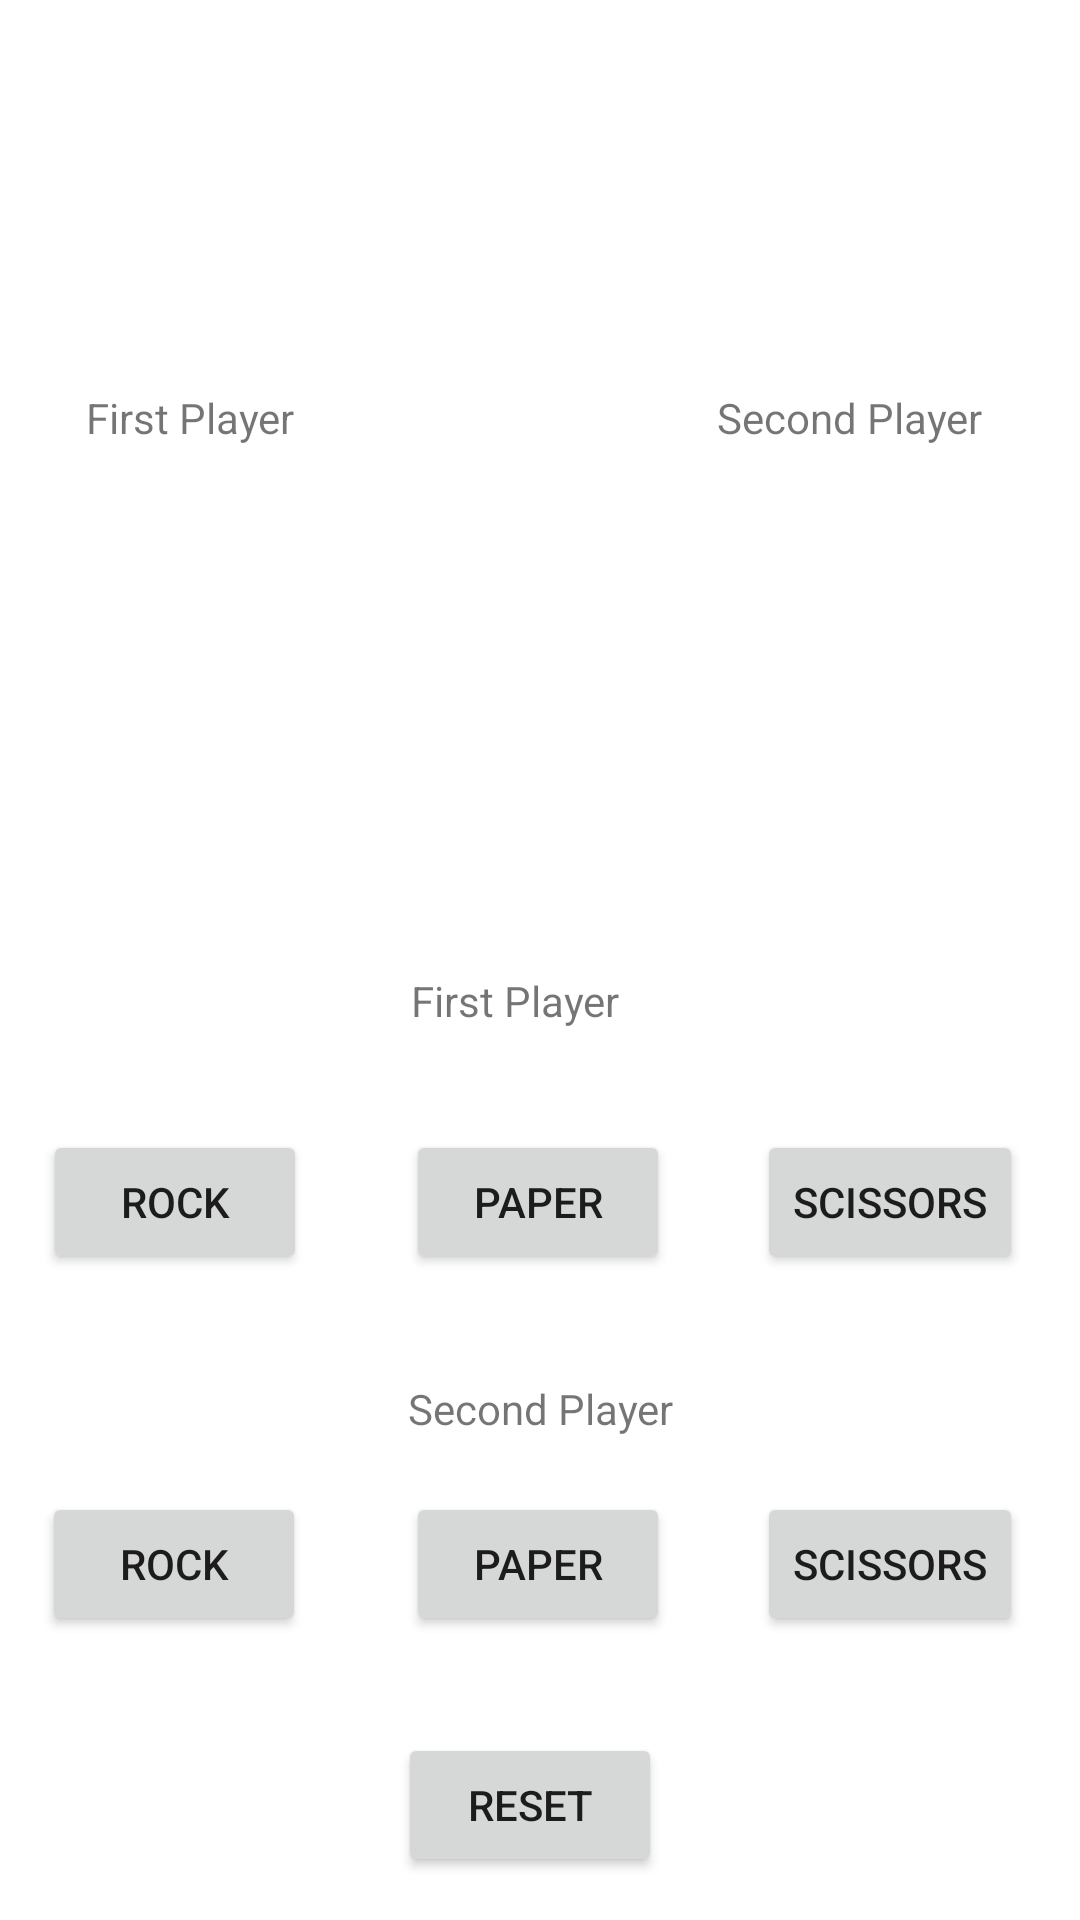

Here is an Android app screen rendered from its layout file. Give the layout XML and the strings, colors and styles it references.
<!-- AndroidManifest.xml: application theme Theme.FINALURI8CDA -->
<!-- res/layout/activity_game2.xml -->
<?xml version="1.0" encoding="utf-8"?>
<androidx.constraintlayout.widget.ConstraintLayout xmlns:android="http://schemas.android.com/apk/res/android"
    xmlns:app="http://schemas.android.com/apk/res-auto"
    xmlns:tools="http://schemas.android.com/tools"
    android:layout_width="match_parent"
    android:layout_height="match_parent"
    tools:context=".GameActivity2">

    <TextView
        android:id="@+id/textViewSecond2"
        android:layout_width="wrap_content"
        android:layout_height="wrap_content"
        android:text="Second Player"
        app:layout_constraintBottom_toBottomOf="parent"
        app:layout_constraintEnd_toEndOf="parent"
        app:layout_constraintHorizontal_bias="0.501"
        app:layout_constraintStart_toStartOf="parent"
        app:layout_constraintTop_toTopOf="parent"
        app:layout_constraintVertical_bias="0.741" />

    <TextView
        android:id="@+id/textViewFirst2"
        android:layout_width="wrap_content"
        android:layout_height="wrap_content"
        android:text="First Player"
        app:layout_constraintBottom_toBottomOf="parent"
        app:layout_constraintEnd_toEndOf="parent"
        app:layout_constraintHorizontal_bias="0.472"
        app:layout_constraintStart_toStartOf="parent"
        app:layout_constraintTop_toTopOf="parent"
        app:layout_constraintVertical_bias="0.522" />

    <ImageView
        android:visibility="invisible"
        android:id="@+id/imageViewpaper2"
        android:layout_width="130dp"
        android:layout_height="127dp"
        app:layout_constraintBottom_toBottomOf="parent"
        app:layout_constraintEnd_toEndOf="parent"
        app:layout_constraintHorizontal_bias="0.943"
        app:layout_constraintStart_toStartOf="parent"
        app:layout_constraintTop_toTopOf="parent"
        app:layout_constraintVertical_bias="0.329"
        app:srcCompat="@drawable/paper" />

    <ImageView
        android:visibility="invisible"
        android:id="@+id/imageViewscissor2"
        android:layout_width="130dp"
        android:layout_height="127dp"
        app:layout_constraintBottom_toBottomOf="parent"
        app:layout_constraintEnd_toEndOf="parent"
        app:layout_constraintHorizontal_bias="0.946"
        app:layout_constraintStart_toStartOf="parent"
        app:layout_constraintTop_toTopOf="parent"
        app:layout_constraintVertical_bias="0.331"
        app:srcCompat="@drawable/scissors" />

    <ImageView
        android:visibility="invisible"
        android:id="@+id/imageViewrock2"
        android:layout_width="130dp"
        android:layout_height="127dp"
        app:layout_constraintBottom_toBottomOf="parent"
        app:layout_constraintEnd_toEndOf="parent"
        app:layout_constraintHorizontal_bias="0.943"
        app:layout_constraintStart_toStartOf="parent"
        app:layout_constraintTop_toTopOf="parent"
        app:layout_constraintVertical_bias="0.331"
        app:srcCompat="@drawable/rock" />

    <ImageView
        android:visibility="invisible"
        android:id="@+id/imageViewRock"
        android:layout_width="130dp"
        android:layout_height="127dp"
        app:layout_constraintBottom_toBottomOf="parent"
        app:layout_constraintEnd_toEndOf="parent"
        app:layout_constraintHorizontal_bias="0.056"
        app:layout_constraintStart_toStartOf="parent"
        app:layout_constraintTop_toTopOf="parent"
        app:layout_constraintVertical_bias="0.331"
        app:srcCompat="@drawable/rock" />

    <ImageView
        android:visibility="invisible"
        android:id="@+id/imageViewscissor"
        android:layout_width="130dp"
        android:layout_height="127dp"
        app:layout_constraintBottom_toBottomOf="parent"
        app:layout_constraintEnd_toEndOf="parent"
        app:layout_constraintHorizontal_bias="0.06"
        app:layout_constraintStart_toStartOf="parent"
        app:layout_constraintTop_toTopOf="parent"
        app:layout_constraintVertical_bias="0.331"
        app:srcCompat="@drawable/scissors" />

    <ImageView
        android:visibility="invisible"
        android:id="@+id/imageViewpaper"
        android:layout_width="130dp"
        android:layout_height="127dp"
        app:layout_constraintBottom_toBottomOf="parent"
        app:layout_constraintEnd_toEndOf="parent"
        app:layout_constraintHorizontal_bias="0.056"
        app:layout_constraintStart_toStartOf="parent"
        app:layout_constraintTop_toTopOf="parent"
        app:layout_constraintVertical_bias="0.331"
        app:srcCompat="@drawable/paper" />

    <Button
        android:id="@+id/buttonRock"
        android:layout_width="wrap_content"
        android:layout_height="wrap_content"
        android:text="Rock"
        app:layout_constraintBottom_toBottomOf="parent"
        app:layout_constraintEnd_toEndOf="parent"
        app:layout_constraintHorizontal_bias="0.053"
        app:layout_constraintStart_toStartOf="parent"
        app:layout_constraintTop_toTopOf="parent"
        app:layout_constraintVertical_bias="0.636" />

    <Button
        android:id="@+id/buttonRock2"
        android:layout_width="wrap_content"
        android:layout_height="wrap_content"
        android:text="Rock"
        app:layout_constraintBottom_toBottomOf="parent"
        app:layout_constraintEnd_toEndOf="parent"
        app:layout_constraintHorizontal_bias="0.052"
        app:layout_constraintStart_toStartOf="parent"
        app:layout_constraintTop_toTopOf="parent"
        app:layout_constraintVertical_bias="0.84" />

    <Button
        android:id="@+id/buttonPaper"
        android:layout_width="wrap_content"
        android:layout_height="wrap_content"
        android:text="Paper"
        app:layout_constraintBottom_toBottomOf="parent"
        app:layout_constraintEnd_toEndOf="parent"
        app:layout_constraintHorizontal_bias="0.498"
        app:layout_constraintStart_toStartOf="parent"
        app:layout_constraintTop_toTopOf="parent"
        app:layout_constraintVertical_bias="0.636" />

    <Button
        android:id="@+id/buttonPaper2"
        android:layout_width="wrap_content"
        android:layout_height="wrap_content"
        android:text="Paper"
        app:layout_constraintBottom_toBottomOf="parent"
        app:layout_constraintEnd_toEndOf="parent"
        app:layout_constraintHorizontal_bias="0.498"
        app:layout_constraintStart_toStartOf="parent"
        app:layout_constraintTop_toTopOf="parent"
        app:layout_constraintVertical_bias="0.84" />

    <Button
        android:id="@+id/buttonScissors"
        android:layout_width="wrap_content"
        android:layout_height="wrap_content"
        android:text="scissors"
        app:layout_constraintBottom_toBottomOf="parent"
        app:layout_constraintEnd_toEndOf="parent"
        app:layout_constraintHorizontal_bias="0.93"
        app:layout_constraintStart_toStartOf="parent"
        app:layout_constraintTop_toTopOf="parent"
        app:layout_constraintVertical_bias="0.636" />

    <Button
        android:id="@+id/buttonScissors2"
        android:layout_width="wrap_content"
        android:layout_height="wrap_content"
        android:text="scissors"
        app:layout_constraintBottom_toBottomOf="parent"
        app:layout_constraintEnd_toEndOf="parent"
        app:layout_constraintHorizontal_bias="0.93"
        app:layout_constraintStart_toStartOf="parent"
        app:layout_constraintTop_toTopOf="parent"
        app:layout_constraintVertical_bias="0.84" />

    <TextView
        android:id="@+id/textViewFirst"
        android:layout_width="wrap_content"
        android:layout_height="wrap_content"
        android:text="First Player"
        app:layout_constraintBottom_toBottomOf="parent"
        app:layout_constraintEnd_toEndOf="parent"
        app:layout_constraintHorizontal_bias="0.099"
        app:layout_constraintStart_toStartOf="parent"
        app:layout_constraintTop_toTopOf="parent"
        app:layout_constraintVertical_bias="0.209" />

    <TextView
        android:id="@+id/textViewSecond"
        android:layout_width="wrap_content"
        android:layout_height="wrap_content"
        android:text="Second Player"
        app:layout_constraintBottom_toBottomOf="parent"
        app:layout_constraintEnd_toEndOf="parent"
        app:layout_constraintHorizontal_bias="0.881"
        app:layout_constraintStart_toStartOf="parent"
        app:layout_constraintTop_toTopOf="parent"
        app:layout_constraintVertical_bias="0.209" />

    <Button
        android:id="@+id/buttonReset2"
        android:layout_width="wrap_content"
        android:layout_height="wrap_content"
        android:text="reset"
        app:layout_constraintBottom_toBottomOf="parent"
        app:layout_constraintEnd_toEndOf="parent"
        app:layout_constraintHorizontal_bias="0.488"
        app:layout_constraintStart_toStartOf="parent"
        app:layout_constraintTop_toTopOf="parent"
        app:layout_constraintVertical_bias="0.976" />

</androidx.constraintlayout.widget.ConstraintLayout>
<!-- resources referenced by this layout -->
<resources>
  <!-- drawable paper: png bitmap (drawable, 16526 bytes) -->
  <!-- drawable rock: png bitmap (drawable, 12708 bytes) -->
  <!-- drawable scissors: png bitmap (drawable, 4176 bytes) -->
  <style name="Theme.FINALURI8CDA" parent="Theme.MaterialComponents.DayNight.DarkActionBar">
          
          <item name="colorPrimary">@color/purple_500</item>
          <item name="colorPrimaryVariant">@color/purple_700</item>
          <item name="colorOnPrimary">@color/white</item>
          
          <item name="colorSecondary">@color/teal_200</item>
          <item name="colorSecondaryVariant">@color/teal_700</item>
          <item name="colorOnSecondary">@color/black</item>
          
          <item name="android:statusBarColor" tools:targetApi="l">?attr/colorPrimaryVariant</item>
          
      </style>
  <!-- not gathered from this repository: default colours our renderer supplied (Android Studio template values) -->
  <color name="purple_500">#FF6200EE</color>
  <color name="purple_700">#FF3700B3</color>
  <color name="teal_200">#FF03DAC5</color>
  <color name="teal_700">#FF018786</color>
  <color name="black">#FF000000</color>
  <color name="white">#FFFFFFFF</color>
</resources>
